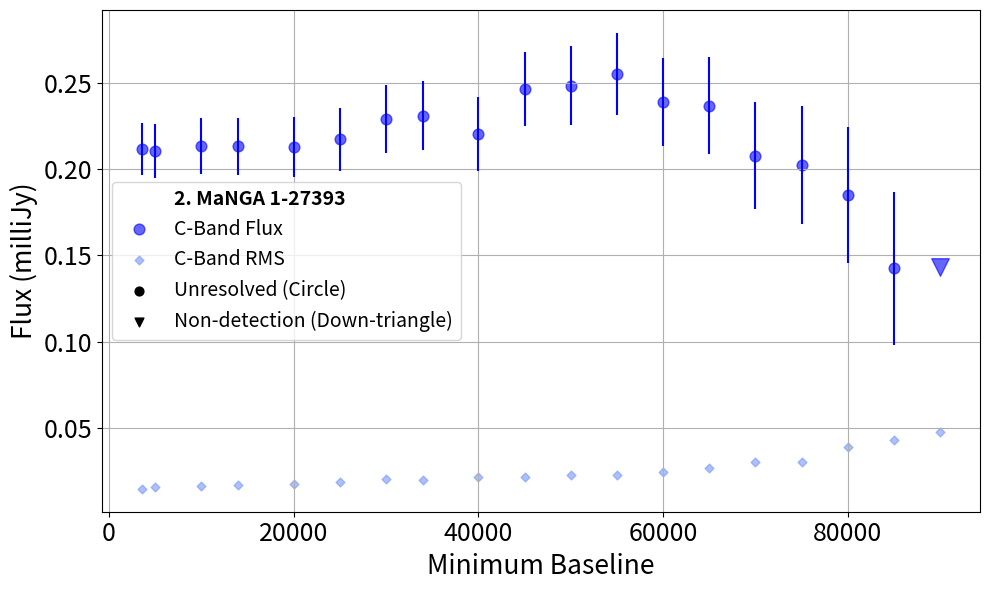
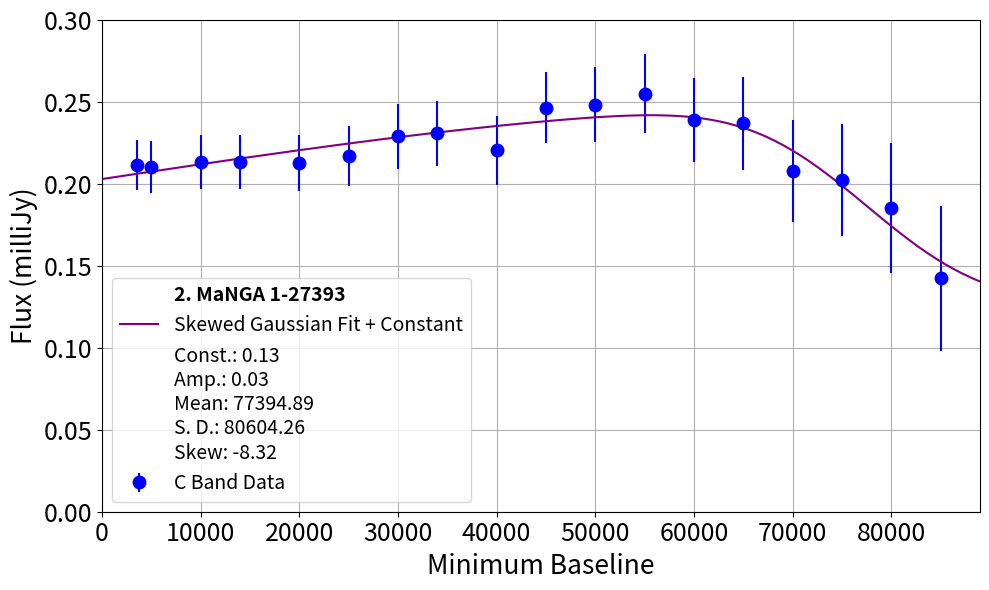
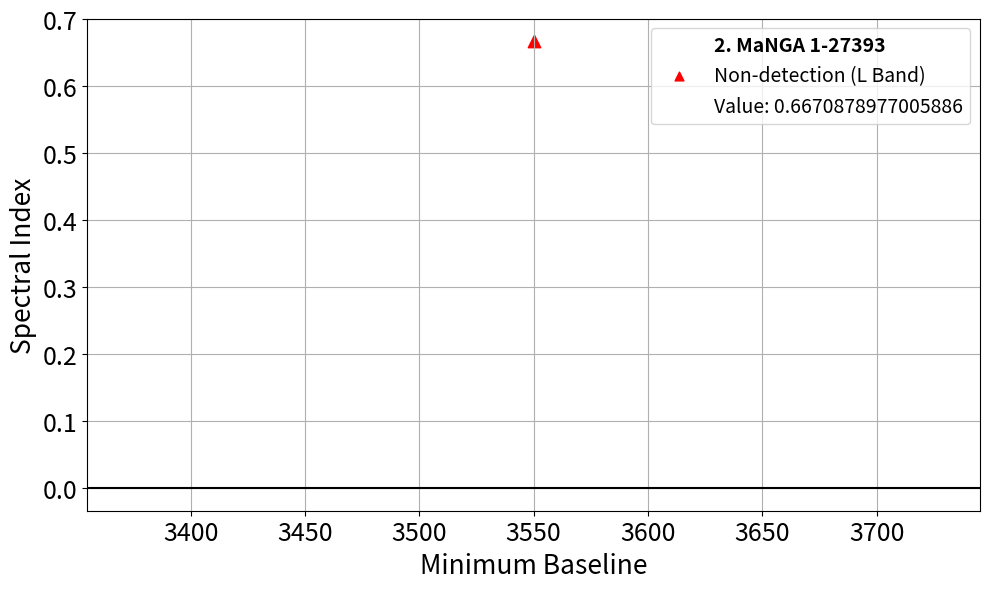
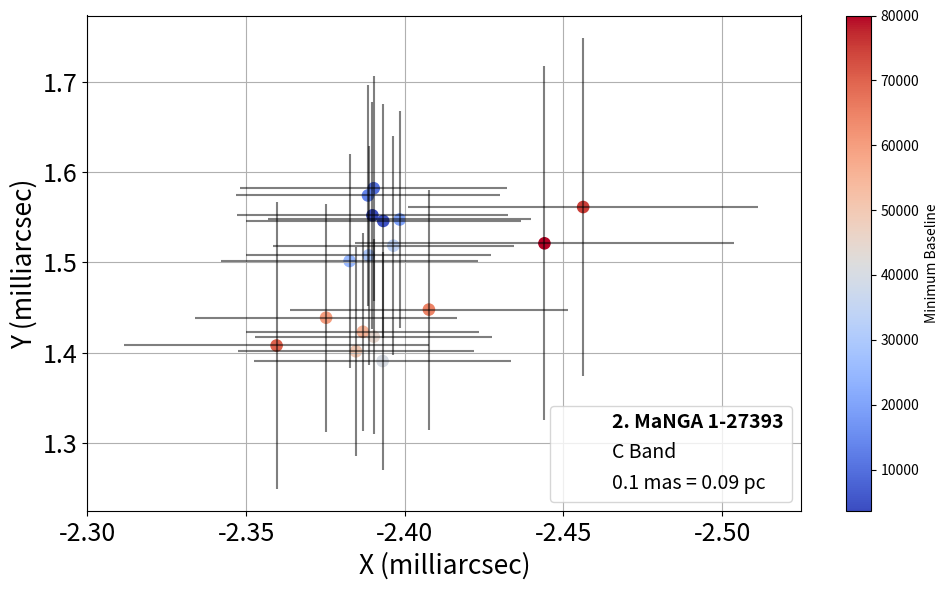

Python code for these plots, in order:
import numpy as np
import matplotlib.pyplot as plt
from scipy.optimize import minimize
from scipy.special import erf

# Plot
plt.figure(figsize=(10, 6))

plt.scatter([], [], marker='', label='2. MaNGA 1-27393')

# C Band
c_b_min = [3550, 5000, 10000, 14000, 20000, 25000, 30000, 34000, 40000, 45000, 50000, 55000, 60000, 65000, 70000, 75000, 80000, 85000, 90000]
c_flux = [0.2115, 0.21054, 0.21343, 0.21319, 0.21281, 0.21723, 0.2291, 0.23098, 0.2204, 0.24651, 0.24829, 0.25515, 0.23883, 0.23688, 0.20788, 0.20247, 0.18506, 0.14246, 1.43E-01]
c_errors = [0.0152, 0.0158, 0.0164, 0.0165, 0.0173, 0.0183, 0.0198, 0.0199, 0.0213, 0.0216, 0.0229, 0.0239, 0.0257, 0.0282, 0.0312, 0.0341, 0.0396, 0.0443, 0.00]
c_rms = [1.45E-02, 1.58E-02, 1.63E-02, 1.66E-02, 1.73E-02, 1.87E-02, 2.02E-02, 1.98E-02, 2.17E-02, 2.12E-02, 2.28E-02, 2.23E-02, 2.41E-02, 2.68E-02, 2.99E-02, 3.04E-02, 3.90E-02, 4.29E-02, 4.77E-02]
c_resolved = ['Unresolved'] * (len(c_b_min) - 1) + ['Non-detection']
size = 60

for m in range(len(c_b_min)):
    if c_resolved[m] == 'Resolved':
        marker = 's'
    elif c_resolved[m] == 'Unresolved':
        marker = 'o'
    else:
        marker = 'v'
        size = 160
        
    plt.scatter(c_b_min[m], c_flux[m], s=size, c='blue', marker=marker, alpha=0.6, label='C-Band Flux' if m == 0 else None)
    plt.errorbar(c_b_min[m], c_flux[m], yerr=c_errors[m], fmt='none', c='blue')
    plt.scatter(c_b_min[m], c_rms[m], s=20, c=(120 / 255, 150 / 255, 250 / 255), marker='D', alpha=0.6, label='C-Band RMS' if m == 0 else None)

# Legend:
plt.scatter([], [], s=40, c='black', marker='o', label='Unresolved (Circle)')
plt.scatter([], [], s=40, c='black', marker='v', label='Non-detection (Down-triangle)')

plt.xticks(fontsize=18)
plt.yticks(fontsize=18)
plt.xlabel('Minimum Baseline', fontsize=19)
plt.ylabel('Flux (milliJy)', fontsize=19)
legend = plt.legend(fontsize=14)
for text in legend.texts:
    if text.get_text() == '2. MaNGA 1-27393':
        text.set_fontweight('bold')
        break
plt.grid(True)
plt.tight_layout()
plt.show()

# Fitting
# Weird Skewed One:
# Define the data
b_min = np.array([3550, 5000, 10000, 14000, 20000, 25000, 30000, 34000, 40000, 45000, 50000, 55000, 60000, 65000, 70000, 75000, 80000, 85000])
flux = np.array([0.2115, 0.21054, 0.21343, 0.21319, 0.21281, 0.21723, 0.2291, 0.23098, 0.2204, 0.24651, 0.24829, 0.25515, 0.23883, 0.23688, 0.20788, 0.20247, 0.18506, 0.14246])
errors = np.array([0.0152, 0.0158, 0.0164, 0.0165, 0.0173, 0.0183, 0.0198, 0.0199, 0.0213, 0.0216, 0.0229, 0.0239, 0.0257, 0.0282, 0.0312, 0.0341, 0.0396, 0.0443])

def skewed_gaussian_with_constant(x, amplitude, mean, stddev, skew, constant):
    t = (x - mean) / stddev
    skew_gaussian = 2 * amplitude * np.exp(-t**2 / 2) * (1 + erf(skew * t / np.sqrt(2)))
    return skew_gaussian + constant

def chi_square_skewed_with_constant(params):
    model_flux = skewed_gaussian_with_constant(b_min, *params)
    residuals = (flux - model_flux) / errors
    return np.sum(residuals ** 2)

# Initial guess
initial_guess = [0.1, 60000, 10000, 1, 10]

# Chi-sq:
result = minimize(chi_square_skewed_with_constant, initial_guess)

# parameters
popt = result.x

# generating points
x_fit = np.linspace(0, 90000, 100)
y_fit = skewed_gaussian_with_constant(x_fit, *popt)

plt.figure(figsize=(10, 6))
plt.scatter([], [], marker='', label='2. MaNGA 1-27393')
plt.errorbar(b_min, flux, markersize=9, c='blue', yerr=errors, fmt='bo', label='C Band Data')
plt.plot(x_fit, y_fit, color='purple', label='Skewed Gaussian Fit + Constant')
plt.xticks(fontsize=13)
plt.yticks(fontsize=13)
plt.xlabel('Minimum Baseline', fontsize=19)
plt.ylabel('Flux (milliJy)', fontsize=19)
plt.xlim(0, 89000) 
plt.ylim(0, 0.3) 
plt.xticks(fontsize=18)
plt.yticks(fontsize=18)
plt.scatter([], [], marker='', label=f'Const.: {popt[4]:.2f}\nAmp.: {popt[0]:.2f}\nMean: {popt[1]:.2f}\nS. D.: {popt[2]:.2f}\nSkew: {popt[3]:.2f}')
legend = plt.legend(fontsize=14, loc='lower left')
for text in legend.texts:
    if text.get_text() == '2. MaNGA 1-27393':
        text.set_fontweight('bold')
plt.grid(True)
#plt.text(0.05, 0.05, f'Const.: {popt[4]:.2f}\nAmp.: {popt[0]:.2f}\nMean: {popt[1]:.2f}\nS. D.: {popt[2]:.2f}\nSkew: {popt[3]:.2f}',
#         transform=plt.gca().transAxes, fontsize=10, verticalalignment='bottom')

plt.tight_layout()
plt.show()

common_b_min = [3550]

spectral_indices = []
si = np.log10(0.2115 / (3*1000*0.00003099)) / np.log10(4.8 / 1.4)
spectral_indices.append(si)
        
# Plot
plt.figure(figsize=(10, 6))
plt.axhline(y=0, color='black', linestyle='-', linewidth=1.5)

plt.scatter([], [], marker='', label='2. MaNGA 1-27393')
print(common_b_min)
print(spectral_indices)
# Plotting spectral indices against common b_min values
plt.scatter(common_b_min, spectral_indices, s=80, c='red', marker='^')

plt.xticks(fontsize=13)
plt.yticks(fontsize=13)
plt.xlabel('Minimum Baseline', fontsize=19)
plt.ylabel('Spectral Index', fontsize=19)
plt.scatter([], [], s=40, c='red', marker='^', label='Non-detection (L Band)')
plt.grid(True)
plt.scatter([], [], marker='', label=f'Value: {spectral_indices[0]:}')
legend = plt.legend(fontsize=14)
plt.xticks(fontsize=18)
plt.yticks(fontsize=18)
for text in legend.texts:
    if text.get_text() == '2. MaNGA 1-27393':
        text.set_fontweight('bold')
        break
plt.tight_layout()
plt.show()

# Positions

# Positions (Eliminated last unresolved)

# C Band Data
c_b_min = [3550, 5000, 10000, 14000, 20000, 25000, 30000, 34000, 40000, 45000, 50000, 55000, 60000, 65000, 70000, 75000, 80000]
c_x = [-2.3898, -2.3932, -2.3902, -2.3884, -2.3984, -2.3826, -2.3886, -2.3964, -2.393, -2.3902, -2.3846, -2.3868, -2.3752, -2.4076, -2.3596, -2.4562, -2.444]
c_x_error = [0.04258, 0.04328, 0.04212, 0.04158, 0.0414, 0.04046, 0.03868, 0.03794, 0.04048, 0.03732, 0.0373, 0.03672, 0.04138, 0.04382, 0.04812, 0.0551, 0.05968]
c_y = [1.552, 1.5458, 1.582, 1.574, 1.5474, 1.5014, 1.5076, 1.5184, 1.3906, 1.4176, 1.4014, 1.423, 1.4386, 1.4476, 1.4078, 1.5612, 1.521]
c_y_error = [0.12566, 0.1296, 0.12466, 0.12228, 0.11994, 0.11802, 0.12162, 0.12096, 0.1206, 0.10828, 0.11598, 0.10996, 0.12626, 0.13288, 0.15886, 0.18722, 0.19598]

# Plot
plt.figure(figsize=(10, 6))

plt.scatter([], [], marker='', label='2. MaNGA 1-27393')

# Scatter plot with error bars colored by b_min
sc = plt.scatter(c_x, c_y, c=c_b_min, cmap='coolwarm', marker='o', s=65)
plt.scatter([], [], marker='', label='C Band')

# Adding error bars
plt.errorbar(c_x, c_y, xerr=c_x_error, yerr=c_y_error, fmt='none', c='black', alpha=0.5)

# Color bar
cbar = plt.colorbar(sc)
cbar.set_label('Minimum Baseline')

plt.xticks(fontsize=18)
plt.yticks(fontsize=18)
plt.xlabel('X (milliarcsec)', fontsize=19)
plt.ylabel('Y (milliarcsec)', fontsize=19)
plt.grid(True)
plt.xlim(-2.300, -2.525)
#plt.scatter([], [], marker='', label='Offset Angle = 4.56°')
plt.scatter([], [], marker='', label='0.1 mas = 0.09 pc')
legend = plt.legend(fontsize=14, loc='lower right')
for text in legend.texts:
    if text.get_text() == '2. MaNGA 1-27393':
        text.set_fontweight('bold')
        break
plt.tight_layout()
plt.show()